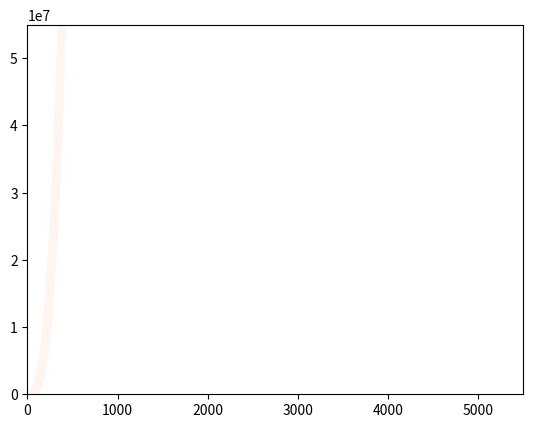

Python code for this plot:
#!/usr/bin/python
# -*- coding:utf-8 -*-
import matplotlib.pyplot as plt

x_values=list(range(1,5001))
y_values=[x**3 for x in x_values]

plt.scatter(x_values,y_values,c=y_values,cmap=plt.cm.Reds,edgecolor='none',s=40)
plt.axis([0,5500,0,55000000])

plt.show()